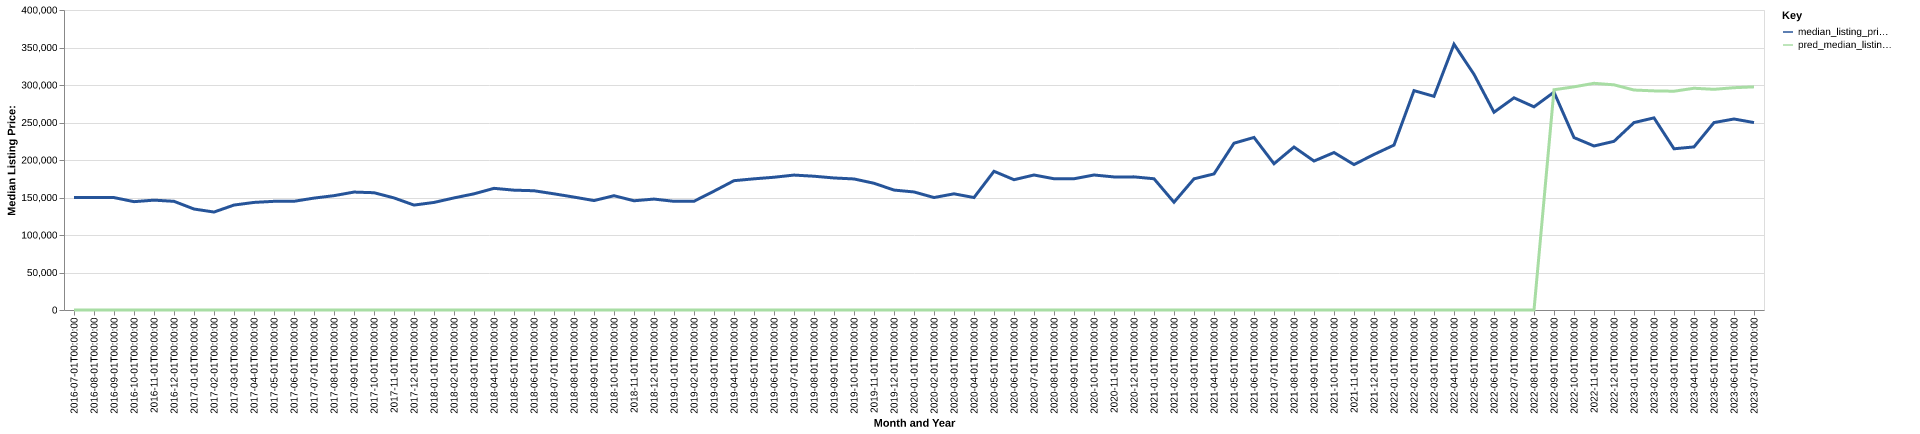

Source data for this figure (header and first rows):
date, time_idx, median_listing_price, thirty_year_interest_rate_five, month, county_name, active_listing_count, median_days_on_market, pred_median_listing_price, month_year
2016-07-01, 0, 149900, 3.72, 7, lincoln, wi, 331.0, 73.0, 0, Jul-2016
2016-08-01, 1, 149900, 3.73, 8, lincoln, wi, 315.0, 88.0, 0, Aug-2016
2016-09-01, 2, 149900, 3.66, 9, lincoln, wi, 312.0, 99.0, 0, Sep-2016
2016-10-01, 3, 144450, 3.64, 10, lincoln, wi, 298.0, 109.0, 0, Oct-2016
2016-11-01, 4, 146475, 3.66, 11, lincoln, wi, 264.0, 117.0, 0, Nov-2016
2016-12-01, 5, 144900, 3.48, 12, lincoln, wi, 225.0, 142.0, 0, Dec-2016
2017-01-01, 6, 134625, 3.45, 1, lincoln, wi, 194.0, 149.0, 0, Jan-2017
2017-02-01, 7, 130613, 3.5, 2, lincoln, wi, 203.0, 149.0, 0, Feb-2017
2017-03-01, 8, 139925, 3.52, 3, lincoln, wi, 218.0, 139.0, 0, Mar-2017
2017-04-01, 9, 143450, 4.03, 4, lincoln, wi, 232.0, 94.0, 0, Apr-2017
2017-05-01, 10, 144900, 4.32, 5, lincoln, wi, 261.0, 75.0, 0, May-2017
2017-06-01, 11, 144950, 4.2, 6, lincoln, wi, 261.0, 71.0, 0, Jun-2017
2017-07-01, 12, 149200, 4.19, 7, lincoln, wi, 269.0, 75.0, 0, Jul-2017
2017-08-01, 13, 152450, 4.3, 8, lincoln, wi, 272.0, 82.0, 0, Aug-2017
2017-09-01, 14, 157250, 4.1, 9, lincoln, wi, 281.0, 92.0, 0, Sep-2017
2017-10-01, 15, 156375, 4.05, 10, lincoln, wi, 273.0, 93.0, 0, Oct-2017
2017-11-01, 16, 149450, 3.94, 11, lincoln, wi, 247.0, 94.0, 0, Nov-2017
2017-12-01, 17, 139900, 4.03, 12, lincoln, wi, 219.0, 119.0, 0, Dec-2017
2018-01-01, 18, 143425, 3.93, 1, lincoln, wi, 186.0, 139.0, 0, Jan-2018
2018-02-01, 19, 149450, 3.83, 2, lincoln, wi, 185.0, 138.0, 0, Feb-2018
2018-03-01, 20, 154900, 3.94, 3, lincoln, wi, 193.0, 129.0, 0, Mar-2018
2018-04-01, 21, 162200, 3.95, 4, lincoln, wi, 197.0, 88.0, 0, Apr-2018
2018-05-01, 22, 159788, 3.99, 5, lincoln, wi, 199.0, 75.0, 0, May-2018
2018-06-01, 23, 159000, 4.15, 6, lincoln, wi, 220.0, 66.0, 0, Jun-2018
2018-07-01, 24, 154900, 4.4, 7, lincoln, wi, 222.0, 66.0, 0, Jul-2018
2018-08-01, 25, 150550, 4.46, 8, lincoln, wi, 227.0, 71.0, 0, Aug-2018
2018-09-01, 26, 145900, 4.58, 9, lincoln, wi, 220.0, 72.0, 0, Sep-2018
2018-10-01, 27, 152400, 4.66, 10, lincoln, wi, 204.0, 87.0, 0, Oct-2018
2018-11-01, 28, 145650, 4.62, 11, lincoln, wi, 204.0, 105.0, 0, Nov-2018
2018-12-01, 29, 147900, 4.54, 12, lincoln, wi, 179.0, 128.0, 0, Dec-2018
2019-01-01, 30, 144900, 4.6, 1, lincoln, wi, 166.0, 140.0, 0, Jan-2019
2019-02-01, 31, 144975, 4.72, 2, lincoln, wi, 164.0, 142.0, 0, Feb-2019
2019-03-01, 32, 158471, 4.9, 3, lincoln, wi, 159.0, 121.0, 0, Mar-2019
2019-04-01, 33, 172425, 4.94, 4, lincoln, wi, 159.0, 97.0, 0, Apr-2019
2019-05-01, 34, 174900, 4.75, 5, lincoln, wi, 150.0, 92.0, 0, May-2019
2019-06-01, 35, 177000, 4.51, 6, lincoln, wi, 181.0, 49.0, 0, Jun-2019
2019-07-01, 36, 179900, 4.41, 7, lincoln, wi, 204.0, 45.0, 0, Jul-2019
2019-08-01, 37, 178359, 4.41, 8, lincoln, wi, 205.0, 57.0, 0, Aug-2019
2019-09-01, 38, 176048, 4.2, 9, lincoln, wi, 205.0, 68.0, 0, Sep-2019
2019-10-01, 39, 174732, 4.14, 10, lincoln, wi, 199.0, 77.0, 0, Oct-2019
2019-11-01, 40, 169000, 3.84, 11, lincoln, wi, 170.0, 86.0, 0, Nov-2019
2019-12-01, 41, 159900, 3.81, 12, lincoln, wi, 146.0, 100.0, 0, Dec-2019
2020-01-01, 42, 157400, 3.75, 1, lincoln, wi, 134.0, 109.0, 0, Jan-2020
2020-02-01, 43, 149950, 3.73, 2, lincoln, wi, 142.0, 121.0, 0, Feb-2020
2020-03-01, 44, 154900, 3.78, 3, lincoln, wi, 143.0, 138.0, 0, Mar-2020
2020-04-01, 45, 149925, 3.75, 4, lincoln, wi, 140.0, 94.0, 0, Apr-2020
2020-05-01, 46, 184950, 3.74, 5, lincoln, wi, 97.0, 106.0, 0, May-2020
2020-06-01, 47, 173725, 3.72, 6, lincoln, wi, 95.0, 75.0, 0, Jun-2020
2020-07-01, 48, 180000, 3.49, 7, lincoln, wi, 87.0, 47.0, 0, Jul-2020
2020-08-01, 49, 175000, 3.65, 8, lincoln, wi, 70.0, 66.0, 0, Aug-2020
2020-09-01, 50, 175000, 3.33, 9, lincoln, wi, 72.0, 79.0, 0, Sep-2020
2020-10-01, 51, 180000, 3.28, 10, lincoln, wi, 75.0, 48.0, 0, Oct-2020
2020-11-01, 52, 177425, 3.21, 11, lincoln, wi, 69.0, 62.0, 0, Nov-2020
2020-12-01, 53, 177500, 3.07, 12, lincoln, wi, 60.0, 69.0, 0, Dec-2020
2021-01-01, 54, 175000, 2.99, 1, lincoln, wi, 53.0, 73.0, 0, Jan-2021
2021-02-01, 55, 143675, 2.93, 2, lincoln, wi, 35.0, 91.0, 0, Feb-2021
2021-03-01, 56, 174900, 2.88, 3, lincoln, wi, 30.0, 46.0, 0, Mar-2021
2021-04-01, 57, 181450, 2.84, 4, lincoln, wi, 26.0, 33.0, 0, Apr-2021
2021-05-01, 58, 222400, 2.71, 5, lincoln, wi, 26.0, 35.0, 0, May-2021
2021-06-01, 59, 230075, 2.79, 6, lincoln, wi, 38.0, 33.0, 0, Jun-2021
... 25 more rows
